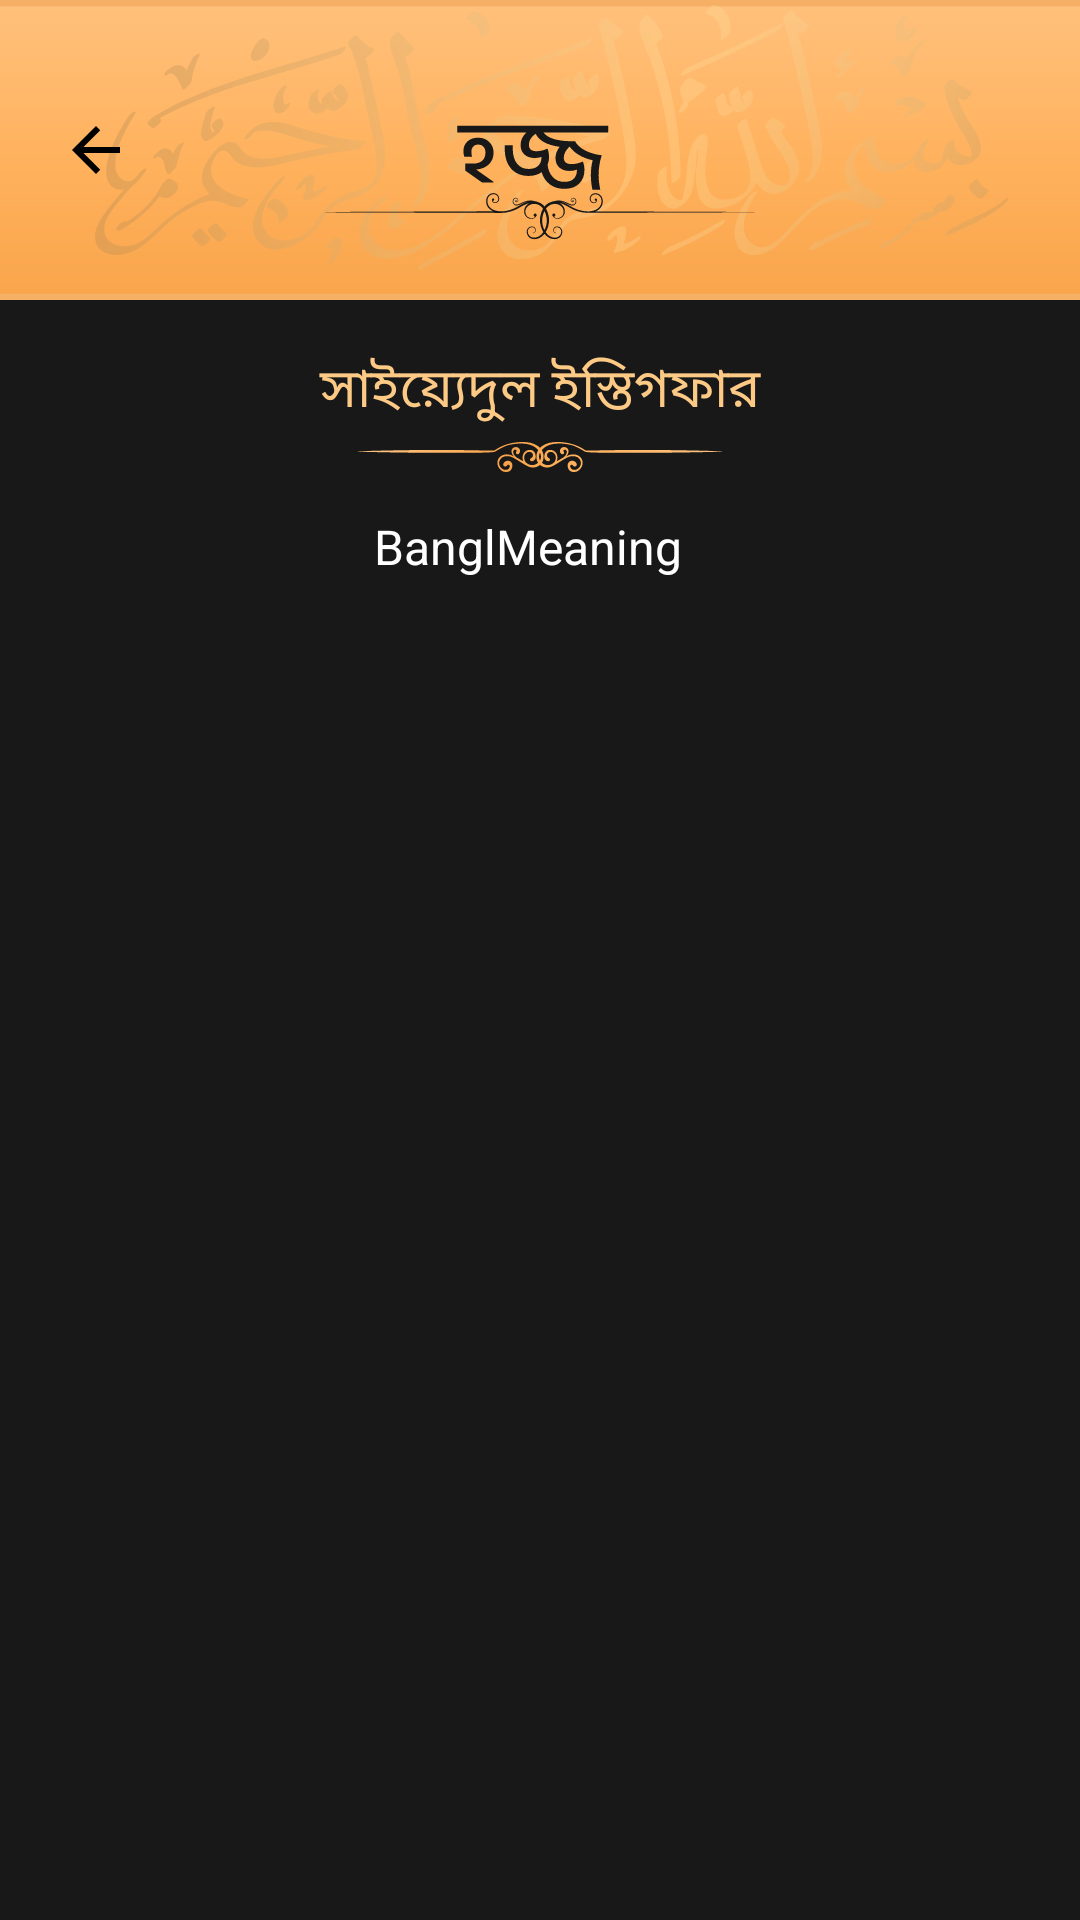

The Android layout XML behind this screen, and the referenced resources:
<!-- AndroidManifest.xml: application theme AppTheme -->
<!-- res/layout/activity_hazz_show.xml -->
<?xml version="1.0" encoding="utf-8"?>
<FrameLayout xmlns:android="http://schemas.android.com/apk/res/android"
    xmlns:app="http://schemas.android.com/apk/res-auto"
    xmlns:tools="http://schemas.android.com/tools"
    android:layout_width="match_parent"
    android:background="@drawable/item_bg2"
    android:layout_height="match_parent"
    tools:context=".HazzShowActivity">
    <LinearLayout
        android:layout_width="match_parent"
        android:layout_height="match_parent"
        android:orientation="vertical"
        >
        <RelativeLayout
            android:layout_width="match_parent"
            android:layout_height="wrap_content"
            >
            <ImageView
                android:layout_width="match_parent"
                android:layout_height="100dp"
                android:src="@drawable/hazz"
                android:background="#F6B066"
                >
            </ImageView>

            <ImageView
                android:layout_width="wrap_content"
                android:layout_height="wrap_content"
                android:src="@drawable/back_ic"
                android:layout_alignParentLeft="true"
                android:layout_centerInParent="true"
                android:layout_margin="10dp"
                android:paddingLeft="10dp"
                android:id="@+id/cancelBtn"
                ></ImageView>
        </RelativeLayout>


        <LinearLayout
            android:layout_width="match_parent"
            android:layout_height="match_parent"
            android:background="#181818"
            android:layout_gravity="center"
            android:orientation="vertical">

            <LinearLayout
                android:layout_width="match_parent"
                android:layout_marginRight="10dp"
                android:layout_marginLeft="10dp"
                android:layout_marginTop="-10dp"
                android:padding="12dp"
                android:background="#181818"

                android:layout_height="match_parent">
                <LinearLayout
                    android:layout_width="match_parent"
                    android:layout_height="wrap_content"
                    android:layout_marginBottom="10dp"
                    android:layout_marginTop="10dp"
                    android:layout_marginLeft="6dp"
                    android:orientation="vertical"
                    android:layout_marginRight="6dp"
                    android:background="#181818">
                    
                    
                    
                    
                    
                    
                    
                    

                    
                    
                    
                    

                    
                    
                    
                    
                    
                    
                    
                    

                    

                    
                    
                    <TextView
                        android:layout_width="match_parent"
                        android:layout_height="wrap_content"
                        android:text="সাইয়্যেদুল ইস্তিগফার"
                        android:textColor="#FDCA85"
                        android:id="@+id/nameDoa2"
                        android:textSize="18dp"
                        android:textAlignment="center"
                        android:layout_margin="4dp"
                        ></TextView>

                    <ScrollView
                        android:layout_width="match_parent"
                        android:layout_height="wrap_content">

                        <LinearLayout
                            android:layout_width="match_parent"
                            android:layout_height="wrap_content"
                            android:orientation="vertical"
                            android:layout_marginBottom="40dp"
                            >
                            <ImageView
                                android:layout_width="match_parent"
                                android:layout_height="wrap_content"
                                android:src="@drawable/dwn_ic">

                            </ImageView>
                            <TextView
                                android:layout_width="match_parent"
                                android:layout_height="wrap_content"
                                android:id="@+id/doaImg"
                                android:textAlignment="center"
                                android:textSize="22dp"
                                android:padding="8dp"
                                android:visibility="gone"
                                android:layout_margin="15dp"
                                android:textColor="#FDCA85"
                                >

                            </TextView>

                            <TextView
                                android:layout_width="match_parent"
                                android:layout_height="wrap_content"
                                android:text="বাংলা"
                                android:textAlignment="center"
                                android:textSize="18dp"

                                android:visibility="gone"
                                android:textColor="#FDCA85"
                                android:layout_margin="4dp"
                                >

                            </TextView>
                            <TextView
                                android:layout_width="match_parent"
                                android:layout_height="wrap_content"
                                android:text="FullDoa  "
                                android:textAlignment="center"
                                android:textSize="16dp"
                                android:id="@+id/doaBangla"
                                android:visibility="gone"
                                android:textColor="#fff"
                                android:layout_margin="4dp"
                                >

                            </TextView>
                            <TextView
                                android:layout_width="match_parent"
                                android:layout_height="wrap_content"
                                android:text="বাংলা অর্থ:"
                                android:visibility="gone"
                                android:textAlignment="center"
                                android:textSize="18dp"
                                android:textColor="#FDCA85"
                                android:layout_margin="4dp"
                                >

                            </TextView>
                            <TextView
                                android:layout_width="match_parent"
                                android:layout_height="wrap_content"
                                android:text="BanglMeaning  "
                                android:textAlignment="center"
                                android:textSize="16dp"
                                android:padding="10dp"
                                android:id="@+id/doaMeaning"
                                android:textColor="#fff"
                                android:layout_margin="4dp"
                                >

                            </TextView>
                        </LinearLayout>
                    </ScrollView>
                </LinearLayout>

            </LinearLayout>

        </LinearLayout>
    </LinearLayout>
</FrameLayout>
<!-- resources referenced by this layout -->
<resources>
  <!-- drawable back_ic (drawable) -->
  <vector xmlns:android="http://schemas.android.com/apk/res/android"
      android:width="24dp"
      android:height="24dp"
      android:viewportWidth="24"
      android:viewportHeight="24"
  
      android:tint="#000000">
    <path
        android:fillColor="#000000"
        android:pathData="M20,11H7.83l5.59,-5.59L12,4l-8,8 8,8 1.41,-1.41L7.83,13H20v-2z"/>
  </vector>
  <!-- drawable dwn_ic: vector/xml drawable (drawable, 4361 chars, omitted) -->
  <!-- drawable gradient_bg (drawable) -->
  <?xml version="1.0" encoding="utf-8"?>
  <shape
      xmlns:android="http://schemas.android.com/apk/res/android"
      android:shape="rectangle">
      <gradient
          android:startColor="#F8A349"
          android:centerColor="#FFB15C"
          android:endColor="#FFC07B"
          android:angle="0" />
  </shape>
  <!-- drawable hazz: vector/xml drawable (drawable, 90718 chars, omitted) -->
  <!-- drawable item_bg2 (drawable) -->
  <?xml version="1.0" encoding="utf-8"?>
  <shape xmlns:android="http://schemas.android.com/apk/res/android">
  <stroke android:color="@color/tgl"
      android:width="1.3dp"/>
      <corners android:topLeftRadius="5dp"
          android:topRightRadius="5dp"></corners>
      <solid android:color="#181818"></solid>
  </shape>
  <style name="AppTheme" parent="Theme.AppCompat.Light.DarkActionBar">
          
          <item name="colorPrimary">@color/colorPrimary</item>
          <item name="colorPrimaryDark">@color/colorPrimaryDark</item>
          <item name="colorAccent">@color/colorAccent</item>
      </style>
  <color name="tgl">#F8A349</color>
  <color name="colorPrimary">#6200EE</color>
  <color name="colorPrimaryDark">#000000</color>
  <color name="colorAccent">#03DAC5</color>
</resources>
